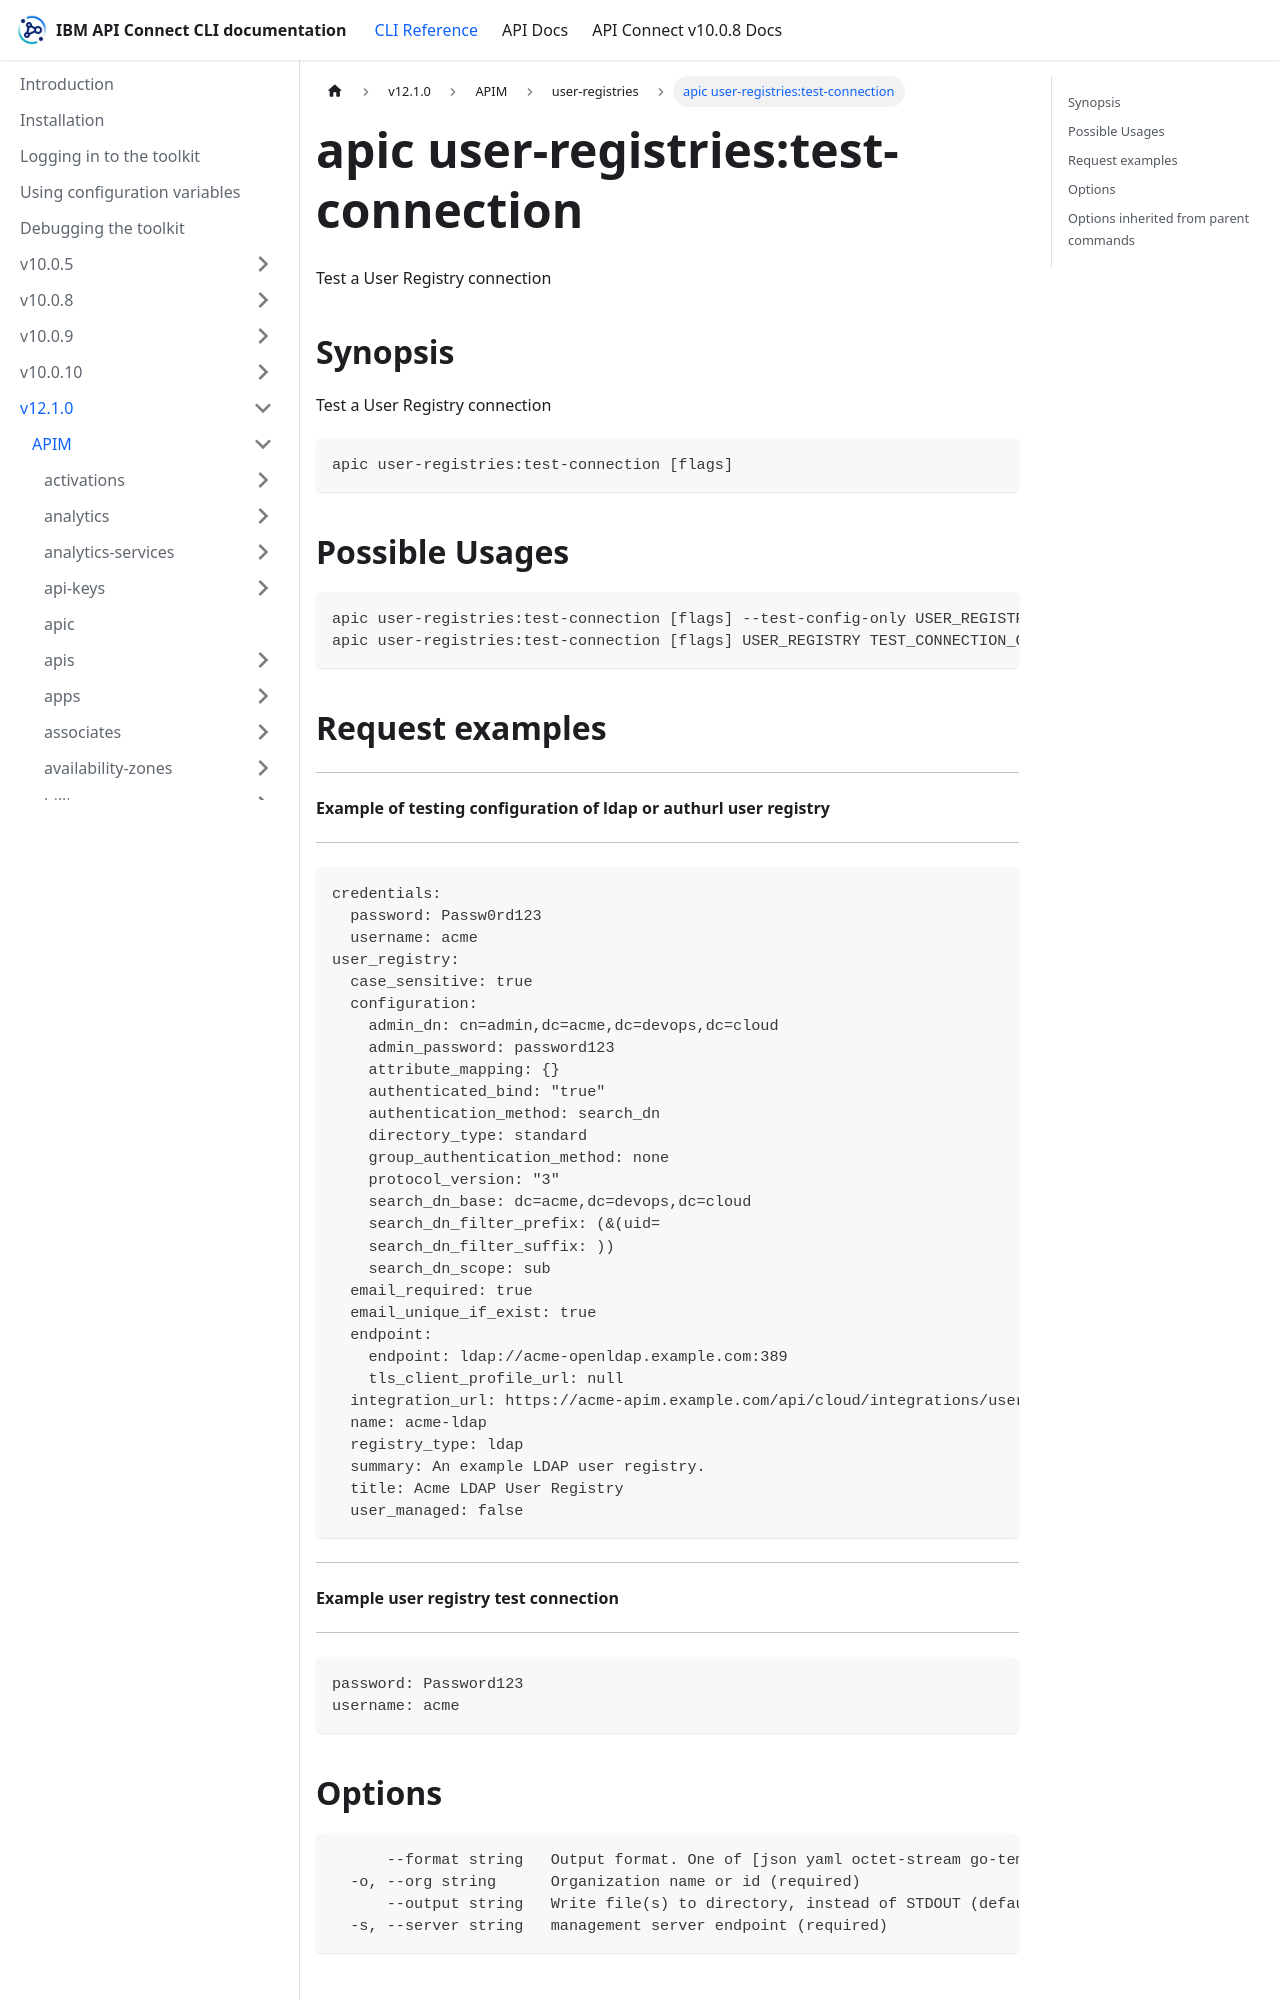

repository: ibm-apiconnect/clidocs · page: docs/v1210/apim/user-registries/apic_user-registries_test-connection.html · generator: docusaurus

---
tags:
- "group: user-registries"
---
# apic user-registries:test-connection

Test a User Registry connection

## Synopsis

Test a User Registry connection

```
apic user-registries:test-connection [flags]
```

## Possible Usages

```
apic user-registries:test-connection [flags] --test-config-only USER_REGISTRY_TEST_CONNECTION_FILE
apic user-registries:test-connection [flags] USER_REGISTRY TEST_CONNECTION_CREDENTIALS_FILE
```

## Request examples

----------------------------------------------------------------------
#### Example of testing configuration of ldap or authurl user registry
----------------------------------------------------------------------

```
credentials:
  password: Passw0rd123
  username: acme
user_registry:
  case_sensitive: true
  configuration:
    admin_dn: cn=admin,dc=acme,dc=devops,dc=cloud
    admin_password: password123
    attribute_mapping: {}
    authenticated_bind: "true"
    authentication_method: search_dn
    directory_type: standard
    group_authentication_method: none
    protocol_version: "3"
    search_dn_base: dc=acme,dc=devops,dc=cloud
    search_dn_filter_prefix: (&(uid=
    search_dn_filter_suffix: ))
    search_dn_scope: sub
  email_required: true
  email_unique_if_exist: true
  endpoint:
    endpoint: ldap://acme-openldap.example.com:389
    tls_client_profile_url: null
  integration_url: https://acme-apim.example.com/api/cloud/integrations/user-registry/ldap
  name: acme-ldap
  registry_type: ldap
  summary: An example LDAP user registry.
  title: Acme LDAP User Registry
  user_managed: false
```

------------------------------------------
#### Example user registry test connection
------------------------------------------

```
password: Password123
username: acme
```

## Options

```
      --format string   Output format. One of [json yaml octet-stream go-template=... go-template-file=...], defaults to yaml.
  -o, --org string      Organization name or id (required)
      --output string   Write file(s) to directory, instead of STDOUT (default "-")
  -s, --server string   management server endpoint (required)
```
